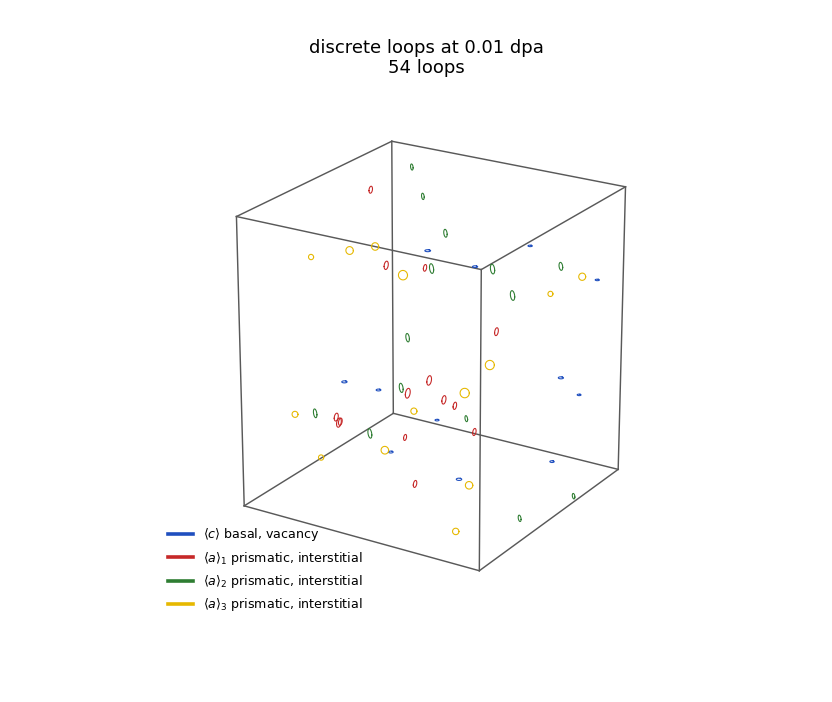

Values plotted in this chart, from the file beside it:
family, x_nm, y_nm, z_nm, radius_nm, nx, ny, nz, defects
c, 188.7, 83.81, 189.8, 1.505, 0.0, 0.0, 1.0, 443.8
c, 184.6, 189.1, 136.2, 1.536, 0.0, 0.0, 1.0, 454.8
c, 159.6, 58.71, 178, 1.789, 0.0, 0.0, 1.0, 543.2
c, 145.5, 61.33, 29.27, 1.943, 0.0, 0.0, 1.0, 599.3
c, 200, 137.5, 74.43, 1.388, 0.0, 0.0, 1.0, 400
c, 22.84, 144.4, 40.2, 1.797, 0.0, 0.0, 1.0, 546
c, 28.15, 90.52, 64.41, 1.965, 0.0, 0.0, 1.0, 607.8
c, 165.4, 0.0, 95, 1.388, 0.0, 0.0, 1.0, 400
c, 58.78, 105.6, 14.92, 1.733, 0.0, 0.0, 1.0, 523.3
c, 190.5, 116.3, 32.41, 1.572, 0.0, 0.0, 1.0, 467.3
c, 90.59, 106.9, 163.1, 2.067, 0.0, 0.0, 1.0, 648.9
c, 173.7, 157, 74.98, 1.893, 0.0, 0.0, 1.0, 580.6
a1, 103.2, 183, 86.29, 2.708, 1.0, 0.0, 0.0, 620.9
a1, 75.56, 132.6, 61.44, 3.264, 1.0, 0.0, 0.0, 901.8
a1, 70.31, 161.7, 36.89, 2.951, 1.0, 0.0, 0.0, 736.9
a1, 186.7, 14.25, 86.7, 2.264, 1.0, 0.0, 0.0, 434.2
a1, 105.1, 29.94, 177.4, 2.651, 1.0, 0.0, 0.0, 594.9
a1, 40.83, 153.3, 5.795, 2.124, 1.0, 0.0, 0.0, 383.2
a1, 68.65, 180.2, 26.16, 2.551, 1.0, 0.0, 0.0, 550.7
a1, 97.46, 78.31, 9.542, 2.378, 1.0, 0.0, 0.0, 478.6
a1, 82.85, 91.73, 66.81, 3.307, 1.0, 0.0, 0.0, 925.6
a1, 49.77, 50.67, 52.68, 3.097, 1.0, 0.0, 0.0, 811.8
a1, 21.24, 89.35, 37.97, 2.704, 1.0, 0.0, 0.0, 618.7
a1, 149.8, 9.367, 189.5, 2.091, 1.0, 0.0, 0.0, 372.1
a1, 80.08, 7.748, 73.78, 2.365, 1.0, 0.0, 0.0, 473.6
a1, 16.45, 145.7, 182.3, 2.356, 1.0, 0.0, 0.0, 469.9
a2, 200, 132.3, 4.191, 1.855, 0.5, 0.866, 0.0, 300
a2, 39.6, 35.33, 62.21, 2.917, 0.5, 0.866, 0.0, 720.3
a2, 72.1, 191.3, 13.64, 2.128, 0.5, 0.866, 0.0, 384.7
a2, 77.96, 48.56, 51.57, 3.152, 0.5, 0.866, 0.0, 840.8
a2, 145.8, 133.7, 134.4, 3.209, 0.5, 0.866, 0.0, 871.8
a2, 75.81, 135.6, 140.1, 3.246, 0.5, 0.866, 0.0, 892.1
a2, 159.5, 179.4, 143.9, 2.659, 0.5, 0.866, 0.0, 598.5
a2, 52.35, 130.3, 52.18, 3.159, 0.5, 0.866, 0.0, 844.4
a2, 84.39, 110.2, 198.2, 2.06, 0.5, 0.866, 0.0, 361.4
a2, 37.5, 169.2, 195.5, 2.054, 0.5, 0.866, 0.0, 359.5
a2, 36.19, 164.6, 74.81, 2.917, 0.5, 0.866, 0.0, 720.3
a2, 190.5, 70.9, 8.26, 2.099, 0.5, 0.866, 0.0, 374.6
a2, 58.73, 182.2, 148.9, 2.691, 0.5, 0.866, 0.0, 612.9
a2, 140.9, 113.4, 157.5, 3.146, 0.5, 0.866, 0.0, 837.9
a3, 6.13, 57.76, 47.26, 2.179, -0.5, 0.866, 0.0, 402.7
a3, 74.15, 30.8, 181.6, 2.6, -0.5, 0.866, 0.0, 572.1
a3, 144.6, 3.114, 95.73, 2.112, -0.5, 0.866, 0.0, 379.3
a3, 176.5, 180.9, 139.3, 2.523, -0.5, 0.866, 0.0, 539
a3, 143.1, 79.22, 18.22, 2.681, -0.5, 0.866, 0.0, 608.2
a3, 130.9, 92.61, 76.31, 3.306, -0.5, 0.866, 0.0, 925.3
a3, 6.354, 90.33, 4.964, 1.953, -0.5, 0.866, 0.0, 327.7
a3, 0.1721, 90.46, 147.6, 1.855, -0.5, 0.866, 0.0, 300
a3, 78.06, 93.35, 147.9, 3.252, -0.5, 0.866, 0.0, 895.4
a3, 92.72, 34.98, 186.3, 2.494, -0.5, 0.866, 0.0, 526.6
a3, 139.4, 200, 115, 1.855, -0.5, 0.866, 0.0, 300
a3, 61.42, 93.45, 20.96, 2.782, -0.5, 0.866, 0.0, 655
a3, 154.3, 88.3, 101.8, 3.206, -0.5, 0.866, 0.0, 869.8
a3, 162.7, 29.24, 7.871, 2.253, -0.5, 0.866, 0.0, 430.2
